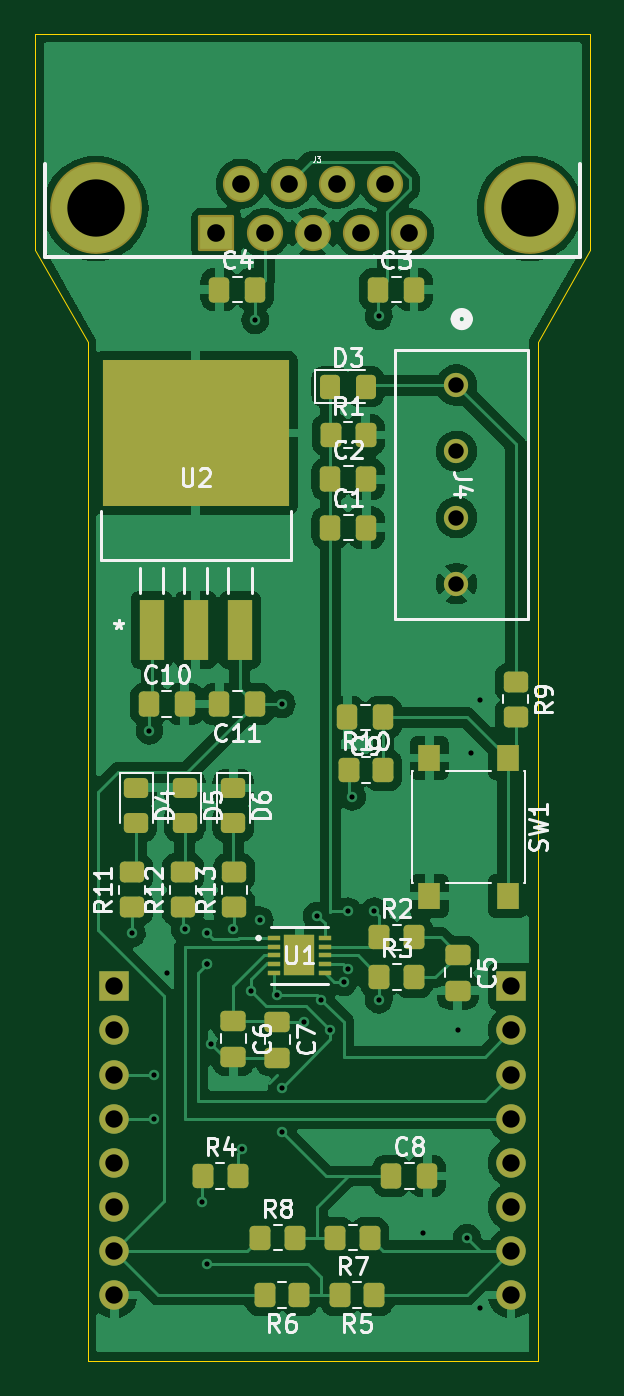
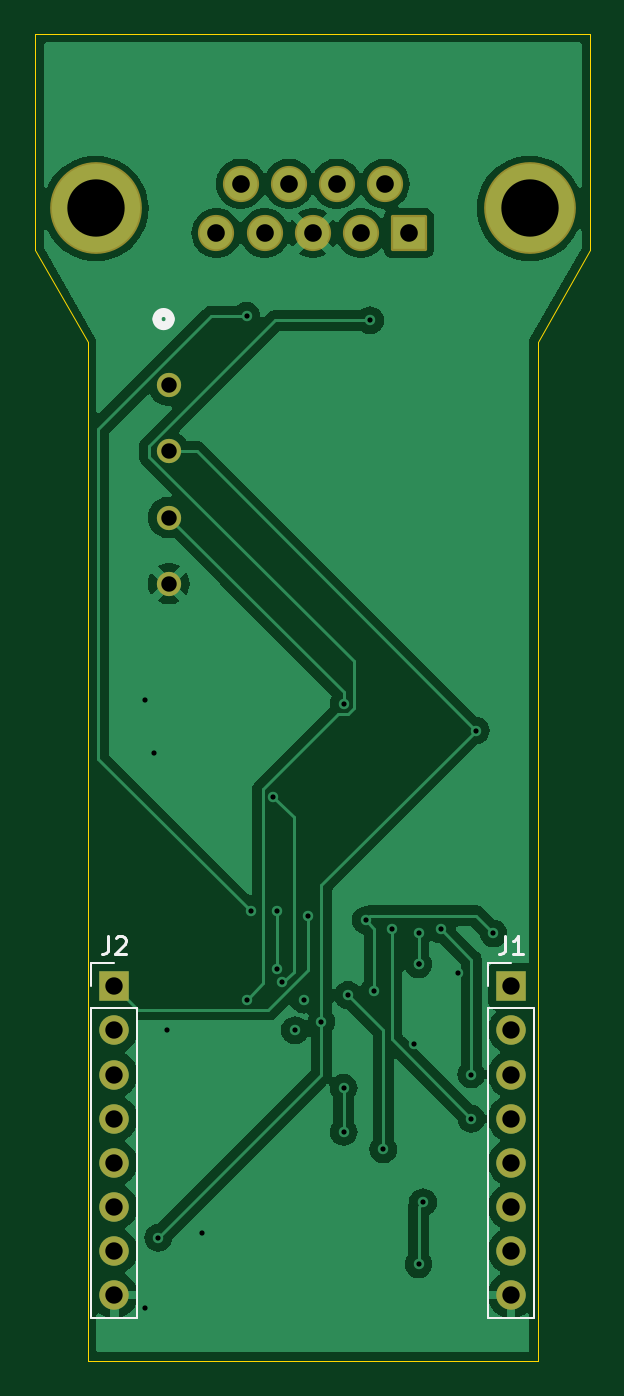
Circuit board: 11 layer files. Board 32.0 x 76.5 mm.
- bottom_copper: ATA6503_mikrobus-B_Cu.gbr (64009 bytes)
- bottom_mask: ATA6503_mikrobus-B_Mask.gbr (2212 bytes)
- paste: ATA6503_mikrobus-B_Paste.gbr (474 bytes)
- bottom_silk: ATA6503_mikrobus-B_Silkscreen.gbr (2697 bytes)
- outline: ATA6503_mikrobus-Edge_Cuts.gbr (1035 bytes)
- top_copper: ATA6503_mikrobus-F_Cu.gbr (121182 bytes)
- top_mask: ATA6503_mikrobus-F_Mask.gbr (6061 bytes)
- paste: ATA6503_mikrobus-F_Paste.gbr (4886 bytes)
- top_silk: ATA6503_mikrobus-F_Silkscreen.gbr (50577 bytes)
- drill: ATA6503_mikrobus-NPTH.drl (277 bytes)
- drill: ATA6503_mikrobus-PTH.drl (1531 bytes)

=== bottom_copper: ATA6503_mikrobus-B_Cu.gbr (64009 bytes, source omitted) ===
=== bottom_mask: ATA6503_mikrobus-B_Mask.gbr (2212 bytes, source withheld) ===
=== paste: ATA6503_mikrobus-B_Paste.gbr ===
%TF.GenerationSoftware,KiCad,Pcbnew,8.0.0*%
%TF.CreationDate,2025-04-28T20:28:04+05:30*%
%TF.ProjectId,ATA6503_mikrobus,41544136-3530-4335-9f6d-696b726f6275,rev?*%
%TF.SameCoordinates,Original*%
%TF.FileFunction,Paste,Bot*%
%TF.FilePolarity,Positive*%
%FSLAX46Y46*%
G04 Gerber Fmt 4.6, Leading zero omitted, Abs format (unit mm)*
G04 Created by KiCad (PCBNEW 8.0.0) date 2025-04-28 20:28:04*
%MOMM*%
%LPD*%
G01*
G04 APERTURE LIST*
G04 APERTURE END LIST*
M02*

=== bottom_silk: ATA6503_mikrobus-B_Silkscreen.gbr ===
%TF.GenerationSoftware,KiCad,Pcbnew,8.0.0*%
%TF.CreationDate,2025-04-28T20:28:04+05:30*%
%TF.ProjectId,ATA6503_mikrobus,41544136-3530-4335-9f6d-696b726f6275,rev?*%
%TF.SameCoordinates,Original*%
%TF.FileFunction,Legend,Bot*%
%TF.FilePolarity,Positive*%
%FSLAX46Y46*%
G04 Gerber Fmt 4.6, Leading zero omitted, Abs format (unit mm)*
G04 Created by KiCad (PCBNEW 8.0.0) date 2025-04-28 20:28:04*
%MOMM*%
%LPD*%
G01*
G04 APERTURE LIST*
%ADD10C,0.150000*%
%ADD11C,0.508000*%
%ADD12C,0.120000*%
G04 APERTURE END LIST*
D10*
X113363333Y-97454819D02*
X113363333Y-98169104D01*
X113363333Y-98169104D02*
X113410952Y-98311961D01*
X113410952Y-98311961D02*
X113506190Y-98407200D01*
X113506190Y-98407200D02*
X113649047Y-98454819D01*
X113649047Y-98454819D02*
X113744285Y-98454819D01*
X112363333Y-98454819D02*
X112934761Y-98454819D01*
X112649047Y-98454819D02*
X112649047Y-97454819D01*
X112649047Y-97454819D02*
X112744285Y-97597676D01*
X112744285Y-97597676D02*
X112839523Y-97692914D01*
X112839523Y-97692914D02*
X112934761Y-97740533D01*
X136223333Y-97454819D02*
X136223333Y-98169104D01*
X136223333Y-98169104D02*
X136270952Y-98311961D01*
X136270952Y-98311961D02*
X136366190Y-98407200D01*
X136366190Y-98407200D02*
X136509047Y-98454819D01*
X136509047Y-98454819D02*
X136604285Y-98454819D01*
X135794761Y-97550057D02*
X135747142Y-97502438D01*
X135747142Y-97502438D02*
X135651904Y-97454819D01*
X135651904Y-97454819D02*
X135413809Y-97454819D01*
X135413809Y-97454819D02*
X135318571Y-97502438D01*
X135318571Y-97502438D02*
X135270952Y-97550057D01*
X135270952Y-97550057D02*
X135223333Y-97645295D01*
X135223333Y-97645295D02*
X135223333Y-97740533D01*
X135223333Y-97740533D02*
X135270952Y-97883390D01*
X135270952Y-97883390D02*
X135842380Y-98454819D01*
X135842380Y-98454819D02*
X135223333Y-98454819D01*
D11*
%TO.C,J4*%
X133427000Y-61899800D02*
G75*
G02*
X132665000Y-61899800I-381000J0D01*
G01*
X132665000Y-61899800D02*
G75*
G02*
X133427000Y-61899800I381000J0D01*
G01*
D12*
%TO.C,J1*%
X111700000Y-101600000D02*
X114360000Y-101600000D01*
X111700000Y-119440000D02*
X111700000Y-101600000D01*
X111700000Y-119440000D02*
X114360000Y-119440000D01*
X113030000Y-99000000D02*
X114360000Y-99000000D01*
X114360000Y-99000000D02*
X114360000Y-100330000D01*
X114360000Y-119440000D02*
X114360000Y-101600000D01*
%TO.C,J2*%
X134560000Y-101600000D02*
X137220000Y-101600000D01*
X134560000Y-119440000D02*
X134560000Y-101600000D01*
X134560000Y-119440000D02*
X137220000Y-119440000D01*
X135890000Y-99000000D02*
X137220000Y-99000000D01*
X137220000Y-99000000D02*
X137220000Y-100330000D01*
X137220000Y-119440000D02*
X137220000Y-101600000D01*
%TD*%
M02*

=== outline: ATA6503_mikrobus-Edge_Cuts.gbr ===
%TF.GenerationSoftware,KiCad,Pcbnew,8.0.0*%
%TF.CreationDate,2025-04-28T20:28:04+05:30*%
%TF.ProjectId,ATA6503_mikrobus,41544136-3530-4335-9f6d-696b726f6275,rev?*%
%TF.SameCoordinates,Original*%
%TF.FileFunction,Profile,NP*%
%FSLAX46Y46*%
G04 Gerber Fmt 4.6, Leading zero omitted, Abs format (unit mm)*
G04 Created by KiCad (PCBNEW 8.0.0) date 2025-04-28 20:28:04*
%MOMM*%
%LPD*%
G01*
G04 APERTURE LIST*
%TA.AperFunction,Profile*%
%ADD10C,0.050000*%
%TD*%
G04 APERTURE END LIST*
D10*
X111760000Y-121920000D02*
X137160000Y-121920000D01*
X111506000Y-63246000D02*
X108458000Y-57912000D01*
X108458000Y-57912000D02*
X108458000Y-45466000D01*
X137414000Y-63246000D02*
X140462000Y-57912000D01*
X137414000Y-121920000D02*
X137414000Y-63246000D01*
X111506000Y-121920000D02*
X111506000Y-63246000D01*
X111760000Y-121920000D02*
X111506000Y-121920000D01*
X108458000Y-45466000D02*
X140462000Y-45466000D01*
X140462000Y-45466000D02*
X140462000Y-57912000D01*
X137160000Y-121920000D02*
X137414000Y-121920000D01*
M02*

=== top_copper: ATA6503_mikrobus-F_Cu.gbr (121182 bytes, source omitted) ===
=== top_mask: ATA6503_mikrobus-F_Mask.gbr ===
%TF.GenerationSoftware,KiCad,Pcbnew,8.0.0*%
%TF.CreationDate,2025-04-28T20:28:04+05:30*%
%TF.ProjectId,ATA6503_mikrobus,41544136-3530-4335-9f6d-696b726f6275,rev?*%
%TF.SameCoordinates,Original*%
%TF.FileFunction,Soldermask,Top*%
%TF.FilePolarity,Negative*%
%FSLAX46Y46*%
G04 Gerber Fmt 4.6, Leading zero omitted, Abs format (unit mm)*
G04 Created by KiCad (PCBNEW 8.0.0) date 2025-04-28 20:28:04*
%MOMM*%
%LPD*%
G01*
G04 APERTURE LIST*
G04 Aperture macros list*
%AMRoundRect*
0 Rectangle with rounded corners*
0 $1 Rounding radius*
0 $2 $3 $4 $5 $6 $7 $8 $9 X,Y pos of 4 corners*
0 Add a 4 corners polygon primitive as box body*
4,1,4,$2,$3,$4,$5,$6,$7,$8,$9,$2,$3,0*
0 Add four circle primitives for the rounded corners*
1,1,$1+$1,$2,$3*
1,1,$1+$1,$4,$5*
1,1,$1+$1,$6,$7*
1,1,$1+$1,$8,$9*
0 Add four rect primitives between the rounded corners*
20,1,$1+$1,$2,$3,$4,$5,0*
20,1,$1+$1,$4,$5,$6,$7,0*
20,1,$1+$1,$6,$7,$8,$9,0*
20,1,$1+$1,$8,$9,$2,$3,0*%
G04 Aperture macros list end*
%ADD10RoundRect,0.250000X0.450000X-0.350000X0.450000X0.350000X-0.450000X0.350000X-0.450000X-0.350000X0*%
%ADD11RoundRect,0.250000X-0.450000X0.325000X-0.450000X-0.325000X0.450000X-0.325000X0.450000X0.325000X0*%
%ADD12RoundRect,0.250000X-0.337500X-0.475000X0.337500X-0.475000X0.337500X0.475000X-0.337500X0.475000X0*%
%ADD13RoundRect,0.250000X-0.475000X0.337500X-0.475000X-0.337500X0.475000X-0.337500X0.475000X0.337500X0*%
%ADD14RoundRect,0.250000X-0.450000X0.350000X-0.450000X-0.350000X0.450000X-0.350000X0.450000X0.350000X0*%
%ADD15C,1.397000*%
%ADD16RoundRect,0.250000X-0.350000X-0.450000X0.350000X-0.450000X0.350000X0.450000X-0.350000X0.450000X0*%
%ADD17RoundRect,0.250000X-0.325000X-0.450000X0.325000X-0.450000X0.325000X0.450000X-0.325000X0.450000X0*%
%ADD18RoundRect,0.250000X0.350000X0.450000X-0.350000X0.450000X-0.350000X-0.450000X0.350000X-0.450000X0*%
%ADD19R,0.711200X0.254000*%
%ADD20R,1.803400X2.387600*%
%ADD21RoundRect,0.250000X0.337500X0.475000X-0.337500X0.475000X-0.337500X-0.475000X0.337500X-0.475000X0*%
%ADD22R,1.397000X3.505200*%
%ADD23R,10.718800X8.407400*%
%ADD24RoundRect,0.102000X-0.939800X-0.939800X0.939800X-0.939800X0.939800X0.939800X-0.939800X0.939800X0*%
%ADD25C,2.083600*%
%ADD26C,5.284000*%
%ADD27R,1.300000X1.550000*%
%ADD28R,1.700000X1.700000*%
%ADD29O,1.700000X1.700000*%
G04 APERTURE END LIST*
D10*
%TO.C,R11*%
X114046000Y-95758000D03*
X114046000Y-93758000D03*
%TD*%
D11*
%TO.C,D4*%
X114300000Y-88882000D03*
X114300000Y-90932000D03*
%TD*%
D12*
%TO.C,C10*%
X115019000Y-84074000D03*
X117094000Y-84074000D03*
%TD*%
%TO.C,C1*%
X125476000Y-73914000D03*
X127551000Y-73914000D03*
%TD*%
D13*
%TO.C,C6*%
X119888000Y-102319000D03*
X119888000Y-104394000D03*
%TD*%
D14*
%TO.C,R9*%
X136144000Y-82804000D03*
X136144000Y-84804000D03*
%TD*%
D10*
%TO.C,R12*%
X116996000Y-95758000D03*
X116996000Y-93758000D03*
%TD*%
D15*
%TO.C,J4*%
X132742000Y-65709800D03*
X132742000Y-69519800D03*
X132742000Y-73329800D03*
X132742000Y-77139800D03*
%TD*%
D12*
%TO.C,C3*%
X128227000Y-60198000D03*
X130302000Y-60198000D03*
%TD*%
D16*
%TO.C,R4*%
X118142000Y-111252000D03*
X120142000Y-111252000D03*
%TD*%
D17*
%TO.C,D3*%
X125458000Y-65786000D03*
X127508000Y-65786000D03*
%TD*%
D12*
%TO.C,C2*%
X125476000Y-71120000D03*
X127551000Y-71120000D03*
%TD*%
%TO.C,C4*%
X119083000Y-60198000D03*
X121158000Y-60198000D03*
%TD*%
D13*
%TO.C,C5*%
X132820500Y-98509000D03*
X132820500Y-100584000D03*
%TD*%
D16*
%TO.C,R8*%
X121444000Y-114808000D03*
X123444000Y-114808000D03*
%TD*%
D18*
%TO.C,R5*%
X128016000Y-118110000D03*
X126016000Y-118110000D03*
%TD*%
D11*
%TO.C,D6*%
X119888000Y-88900000D03*
X119888000Y-90950000D03*
%TD*%
D10*
%TO.C,R13*%
X119946000Y-95758000D03*
X119946000Y-93758000D03*
%TD*%
D18*
%TO.C,R7*%
X127762000Y-114808000D03*
X125762000Y-114808000D03*
%TD*%
D16*
%TO.C,R2*%
X128302000Y-97514500D03*
X130302000Y-97514500D03*
%TD*%
D19*
%TO.C,U1*%
X122250200Y-97551999D03*
X122250200Y-98052001D03*
X122250200Y-98552000D03*
X122250200Y-99051999D03*
X122250200Y-99552001D03*
X125145800Y-99552001D03*
X125145800Y-99051999D03*
X125145800Y-98552000D03*
X125145800Y-98052001D03*
X125145800Y-97551999D03*
D20*
X123698000Y-98552000D03*
%TD*%
D12*
%TO.C,C8*%
X128989000Y-111252000D03*
X131064000Y-111252000D03*
%TD*%
D18*
%TO.C,R6*%
X123698000Y-118110000D03*
X121698000Y-118110000D03*
%TD*%
D21*
%TO.C,C11*%
X121158000Y-84074000D03*
X119083000Y-84074000D03*
%TD*%
D16*
%TO.C,R1*%
X125508000Y-68580000D03*
X127508000Y-68580000D03*
%TD*%
D22*
%TO.C,U2*%
X115189000Y-79794100D03*
X117729000Y-79794100D03*
X120269000Y-79794100D03*
D23*
X117729000Y-68453000D03*
%TD*%
D21*
%TO.C,C9*%
X128524000Y-84836000D03*
X126449000Y-84836000D03*
%TD*%
D16*
%TO.C,R10*%
X126524000Y-87884000D03*
X128524000Y-87884000D03*
%TD*%
D24*
%TO.C,J3*%
X118920000Y-56945500D03*
D25*
X121690000Y-56945500D03*
X124460000Y-56945500D03*
X127230000Y-56945500D03*
X130000000Y-56945500D03*
X120310000Y-54105500D03*
X123080000Y-54105500D03*
X125840000Y-54105500D03*
X128610000Y-54105500D03*
D26*
X111960000Y-55525500D03*
X136960000Y-55525500D03*
%TD*%
D27*
%TO.C,SW1*%
X135689000Y-87175000D03*
X135689000Y-95125000D03*
X131189000Y-87175000D03*
X131189000Y-95125000D03*
%TD*%
D13*
%TO.C,C7*%
X122428000Y-102362000D03*
X122428000Y-104437000D03*
%TD*%
D16*
%TO.C,R3*%
X128302000Y-99800500D03*
X130302000Y-99800500D03*
%TD*%
D11*
%TO.C,D5*%
X117094000Y-88882000D03*
X117094000Y-90932000D03*
%TD*%
D28*
%TO.C,J1*%
X113030000Y-100330000D03*
D29*
X113030000Y-102870000D03*
X113030000Y-105410000D03*
X113030000Y-107950000D03*
X113030000Y-110490000D03*
X113030000Y-113030000D03*
X113030000Y-115570000D03*
X113030000Y-118110000D03*
%TD*%
D28*
%TO.C,J2*%
X135890000Y-100330000D03*
D29*
X135890000Y-102870000D03*
X135890000Y-105410000D03*
X135890000Y-107950000D03*
X135890000Y-110490000D03*
X135890000Y-113030000D03*
X135890000Y-115570000D03*
X135890000Y-118110000D03*
%TD*%
M02*

=== paste: ATA6503_mikrobus-F_Paste.gbr ===
%TF.GenerationSoftware,KiCad,Pcbnew,8.0.0*%
%TF.CreationDate,2025-04-28T20:28:04+05:30*%
%TF.ProjectId,ATA6503_mikrobus,41544136-3530-4335-9f6d-696b726f6275,rev?*%
%TF.SameCoordinates,Original*%
%TF.FileFunction,Paste,Top*%
%TF.FilePolarity,Positive*%
%FSLAX46Y46*%
G04 Gerber Fmt 4.6, Leading zero omitted, Abs format (unit mm)*
G04 Created by KiCad (PCBNEW 8.0.0) date 2025-04-28 20:28:04*
%MOMM*%
%LPD*%
G01*
G04 APERTURE LIST*
G04 Aperture macros list*
%AMRoundRect*
0 Rectangle with rounded corners*
0 $1 Rounding radius*
0 $2 $3 $4 $5 $6 $7 $8 $9 X,Y pos of 4 corners*
0 Add a 4 corners polygon primitive as box body*
4,1,4,$2,$3,$4,$5,$6,$7,$8,$9,$2,$3,0*
0 Add four circle primitives for the rounded corners*
1,1,$1+$1,$2,$3*
1,1,$1+$1,$4,$5*
1,1,$1+$1,$6,$7*
1,1,$1+$1,$8,$9*
0 Add four rect primitives between the rounded corners*
20,1,$1+$1,$2,$3,$4,$5,0*
20,1,$1+$1,$4,$5,$6,$7,0*
20,1,$1+$1,$6,$7,$8,$9,0*
20,1,$1+$1,$8,$9,$2,$3,0*%
G04 Aperture macros list end*
%ADD10RoundRect,0.250000X0.450000X-0.350000X0.450000X0.350000X-0.450000X0.350000X-0.450000X-0.350000X0*%
%ADD11RoundRect,0.250000X-0.450000X0.325000X-0.450000X-0.325000X0.450000X-0.325000X0.450000X0.325000X0*%
%ADD12RoundRect,0.250000X-0.337500X-0.475000X0.337500X-0.475000X0.337500X0.475000X-0.337500X0.475000X0*%
%ADD13RoundRect,0.250000X-0.475000X0.337500X-0.475000X-0.337500X0.475000X-0.337500X0.475000X0.337500X0*%
%ADD14RoundRect,0.250000X-0.450000X0.350000X-0.450000X-0.350000X0.450000X-0.350000X0.450000X0.350000X0*%
%ADD15RoundRect,0.250000X-0.350000X-0.450000X0.350000X-0.450000X0.350000X0.450000X-0.350000X0.450000X0*%
%ADD16RoundRect,0.250000X-0.325000X-0.450000X0.325000X-0.450000X0.325000X0.450000X-0.325000X0.450000X0*%
%ADD17RoundRect,0.250000X0.350000X0.450000X-0.350000X0.450000X-0.350000X-0.450000X0.350000X-0.450000X0*%
%ADD18R,0.711200X0.254000*%
%ADD19R,1.803400X2.387600*%
%ADD20RoundRect,0.250000X0.337500X0.475000X-0.337500X0.475000X-0.337500X-0.475000X0.337500X-0.475000X0*%
%ADD21R,1.397000X3.505200*%
%ADD22R,10.718800X8.407400*%
%ADD23R,1.300000X1.550000*%
G04 APERTURE END LIST*
D10*
%TO.C,R11*%
X114046000Y-95758000D03*
X114046000Y-93758000D03*
%TD*%
D11*
%TO.C,D4*%
X114300000Y-88882000D03*
X114300000Y-90932000D03*
%TD*%
D12*
%TO.C,C10*%
X115019000Y-84074000D03*
X117094000Y-84074000D03*
%TD*%
%TO.C,C1*%
X125476000Y-73914000D03*
X127551000Y-73914000D03*
%TD*%
D13*
%TO.C,C6*%
X119888000Y-102319000D03*
X119888000Y-104394000D03*
%TD*%
D14*
%TO.C,R9*%
X136144000Y-82804000D03*
X136144000Y-84804000D03*
%TD*%
D10*
%TO.C,R12*%
X116996000Y-95758000D03*
X116996000Y-93758000D03*
%TD*%
D12*
%TO.C,C3*%
X128227000Y-60198000D03*
X130302000Y-60198000D03*
%TD*%
D15*
%TO.C,R4*%
X118142000Y-111252000D03*
X120142000Y-111252000D03*
%TD*%
D16*
%TO.C,D3*%
X125458000Y-65786000D03*
X127508000Y-65786000D03*
%TD*%
D12*
%TO.C,C2*%
X125476000Y-71120000D03*
X127551000Y-71120000D03*
%TD*%
%TO.C,C4*%
X119083000Y-60198000D03*
X121158000Y-60198000D03*
%TD*%
D13*
%TO.C,C5*%
X132820500Y-98509000D03*
X132820500Y-100584000D03*
%TD*%
D15*
%TO.C,R8*%
X121444000Y-114808000D03*
X123444000Y-114808000D03*
%TD*%
D17*
%TO.C,R5*%
X128016000Y-118110000D03*
X126016000Y-118110000D03*
%TD*%
D11*
%TO.C,D6*%
X119888000Y-88900000D03*
X119888000Y-90950000D03*
%TD*%
D10*
%TO.C,R13*%
X119946000Y-95758000D03*
X119946000Y-93758000D03*
%TD*%
D17*
%TO.C,R7*%
X127762000Y-114808000D03*
X125762000Y-114808000D03*
%TD*%
D15*
%TO.C,R2*%
X128302000Y-97514500D03*
X130302000Y-97514500D03*
%TD*%
D18*
%TO.C,U1*%
X122250200Y-97551999D03*
X122250200Y-98052001D03*
X122250200Y-98552000D03*
X122250200Y-99051999D03*
X122250200Y-99552001D03*
X125145800Y-99552001D03*
X125145800Y-99051999D03*
X125145800Y-98552000D03*
X125145800Y-98052001D03*
X125145800Y-97551999D03*
D19*
X123698000Y-98552000D03*
%TD*%
D12*
%TO.C,C8*%
X128989000Y-111252000D03*
X131064000Y-111252000D03*
%TD*%
D17*
%TO.C,R6*%
X123698000Y-118110000D03*
X121698000Y-118110000D03*
%TD*%
D20*
%TO.C,C11*%
X121158000Y-84074000D03*
X119083000Y-84074000D03*
%TD*%
D15*
%TO.C,R1*%
X125508000Y-68580000D03*
X127508000Y-68580000D03*
%TD*%
D21*
%TO.C,U2*%
X115189000Y-79794100D03*
X117729000Y-79794100D03*
X120269000Y-79794100D03*
D22*
X117729000Y-68453000D03*
%TD*%
D20*
%TO.C,C9*%
X128524000Y-84836000D03*
X126449000Y-84836000D03*
%TD*%
D15*
%TO.C,R10*%
X126524000Y-87884000D03*
X128524000Y-87884000D03*
%TD*%
D23*
%TO.C,SW1*%
X135689000Y-87175000D03*
X135689000Y-95125000D03*
X131189000Y-87175000D03*
X131189000Y-95125000D03*
%TD*%
D13*
%TO.C,C7*%
X122428000Y-102362000D03*
X122428000Y-104437000D03*
%TD*%
D15*
%TO.C,R3*%
X128302000Y-99800500D03*
X130302000Y-99800500D03*
%TD*%
D11*
%TO.C,D5*%
X117094000Y-88882000D03*
X117094000Y-90932000D03*
%TD*%
M02*

=== top_silk: ATA6503_mikrobus-F_Silkscreen.gbr (50577 bytes, source omitted) ===
=== drill: ATA6503_mikrobus-NPTH.drl ===
M48
; DRILL file {KiCad 8.0.0} date 2025-04-28T20:28:01+0530
; FORMAT={-:-/ absolute / inch / decimal}
; #@! TF.CreationDate,2025-04-28T20:28:01+05:30
; #@! TF.GenerationSoftware,Kicad,Pcbnew,8.0.0
; #@! TF.FileFunction,NonPlated,1,2,NPTH
FMAT,2
INCH
%
G90
G05
M30

=== drill: ATA6503_mikrobus-PTH.drl ===
M48
; DRILL file {KiCad 8.0.0} date 2025-04-28T20:28:01+0530
; FORMAT={-:-/ absolute / inch / decimal}
; #@! TF.CreationDate,2025-04-28T20:28:01+05:30
; #@! TF.GenerationSoftware,Kicad,Pcbnew,8.0.0
; #@! TF.FileFunction,Plated,1,2,PTH
FMAT,2
INCH
; #@! TA.AperFunction,Plated,PTH,ViaDrill
T1C0.0118
; #@! TA.AperFunction,Plated,PTH,ComponentDrill
T2C0.0350
; #@! TA.AperFunction,Plated,PTH,ComponentDrill
T3C0.0394
; #@! TA.AperFunction,Plated,PTH,ComponentDrill
T4C0.0400
; #@! TA.AperFunction,Plated,PTH,ComponentDrill
T5C0.1300
%
G90
G05
T1
X4.49Y-3.83
X4.53Y-3.37
X4.54Y-4.15
X4.54Y-4.25
X4.57Y-3.92
X4.61Y-3.82
X4.65Y-4.44
X4.66Y-3.83
X4.66Y-3.9
X4.66Y-3.9
X4.66Y-4.58
X4.67Y-4.08
X4.72Y-3.82
X4.74Y-4.32
X4.76Y-3.96
X4.77Y-2.44
X4.78Y-3.8
X4.82Y-3.97
X4.83Y-3.31
X4.83Y-4.18
X4.83Y-4.28
X4.88Y-4.03
X4.91Y-3.79
X4.92Y-3.98
X4.94Y-4.05
X4.97Y-3.94
X4.98Y-3.78
X4.98Y-3.91
X4.99Y-3.52
X5.04Y-3.78
X5.05Y-2.43
X5.05Y-3.98
X5.15Y-4.51
X5.23Y-4.05
X5.25Y-4.52
X5.26Y-3.42
X5.28Y-3.3
X5.28Y-4.68
T2
X5.2261Y-2.587
X5.2261Y-2.737
X5.2261Y-2.887
X5.2261Y-3.037
T3
X4.45Y-3.95
X4.45Y-4.05
X4.45Y-4.15
X4.45Y-4.25
X4.45Y-4.35
X4.45Y-4.45
X4.45Y-4.55
X4.45Y-4.65
X5.35Y-3.95
X5.35Y-4.05
X5.35Y-4.15
X5.35Y-4.25
X5.35Y-4.35
X5.35Y-4.45
X5.35Y-4.55
X5.35Y-4.65
T4
X4.6819Y-2.2419
X4.7366Y-2.1301
X4.7909Y-2.2419
X4.8457Y-2.1301
X4.9Y-2.2419
X4.9543Y-2.1301
X5.0091Y-2.2419
X5.0634Y-2.1301
X5.1181Y-2.2419
T5
X4.4079Y-2.186
X5.3921Y-2.186
M30

